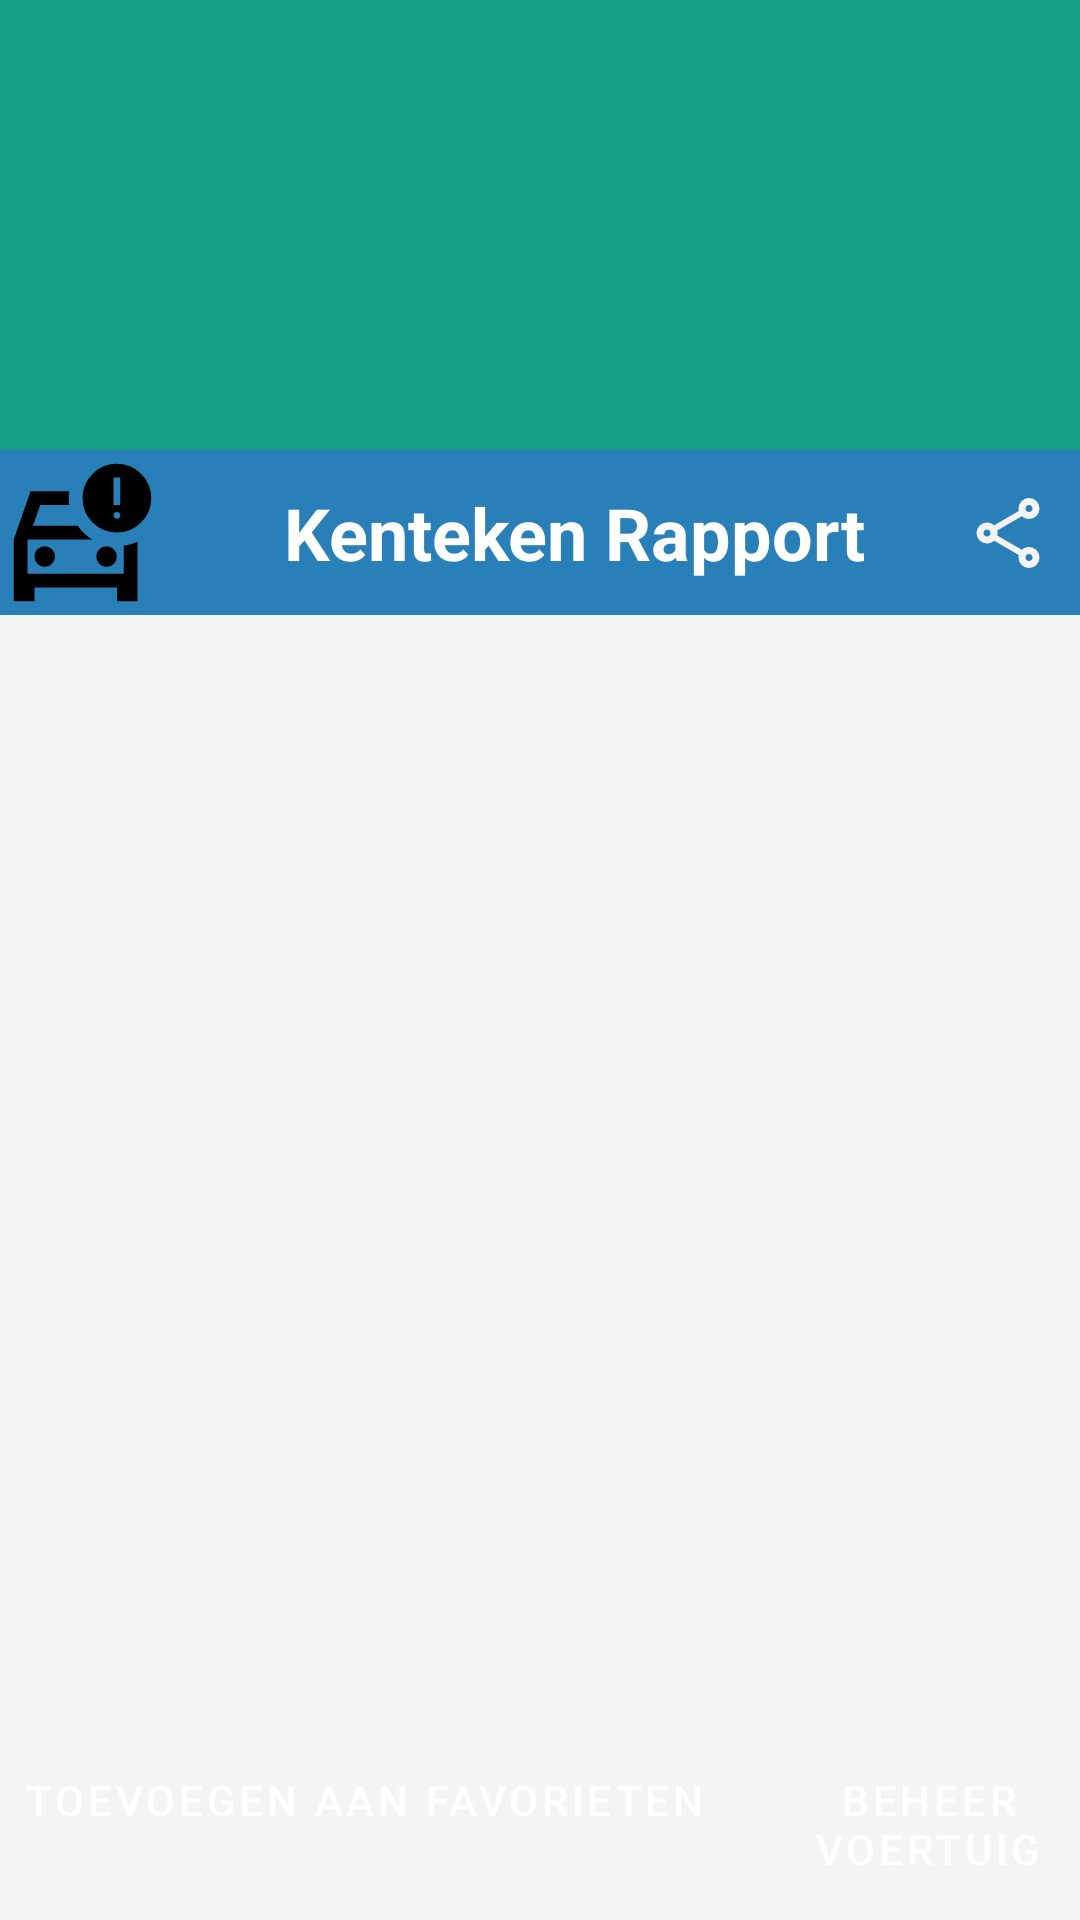

Android layout source for this screen:
<!-- AndroidManifest.xml: application theme Theme.KentekenCheck -->
<!-- res/layout/activity_result.xml -->
<FrameLayout xmlns:android="http://schemas.android.com/apk/res/android"
    xmlns:app="http://schemas.android.com/apk/res-auto"
    android:id="@+id/fullscreen_spinner"
    android:layout_width="match_parent"
    android:layout_height="match_parent"
    android:gravity="center">

    <androidx.constraintlayout.widget.ConstraintLayout
        android:layout_width="match_parent"
        android:layout_height="match_parent">

        
        <ImageView
            android:id="@+id/imageViewLogoTopBar"
            android:layout_width="match_parent"
            android:layout_height="150dp"
            android:layout_marginBottom="8dp"
            android:contentDescription="@string/car_logo"
            android:scaleType="centerCrop"
            android:src="@color/accent_dark"
            app:layout_constraintEnd_toEndOf="parent"
            app:layout_constraintStart_toStartOf="parent"
            app:layout_constraintTop_toTopOf="parent" />

        
        <LinearLayout
            android:id="@+id/topBarLayout"
            android:layout_width="match_parent"
            android:layout_height="wrap_content"
            android:background="@color/primary"
            android:orientation="horizontal"
            android:padding="0dp"
            app:layout_constraintEnd_toEndOf="parent"
            app:layout_constraintStart_toStartOf="parent"
            app:layout_constraintTop_toBottomOf="@id/imageViewLogoTopBar">

            <androidx.constraintlayout.widget.ConstraintLayout
                android:layout_width="match_parent"
                android:layout_height="wrap_content">

                
                <ImageView
                    android:id="@+id/imageViewLogo"
                    android:layout_width="55dp"
                    android:layout_height="55dp"
                    android:contentDescription="@string/car_logo"
                    android:src="@drawable/sharp_car_crash_24"
                    app:layout_constraintBottom_toBottomOf="parent"
                    app:layout_constraintStart_toStartOf="parent"
                    app:layout_constraintTop_toTopOf="parent" />

                
                <TextView
                    android:id="@+id/textViewTitle"
                    android:layout_width="0dp"
                    android:layout_height="wrap_content"
                    android:layout_marginStart="16dp"
                    android:text="@string/search_results"
                    android:textAlignment="center"
                    android:textColor="@color/white"
                    android:textSize="24sp"
                    android:textStyle="bold"
                    app:layout_constraintBottom_toBottomOf="parent"
                    app:layout_constraintEnd_toStartOf="@+id/buttonShare"
                    app:layout_constraintStart_toEndOf="@+id/imageViewLogo"
                    app:layout_constraintTop_toTopOf="parent" />

                
                <ImageButton
                    android:id="@+id/buttonShare"
                    style="?android:attr/borderlessButtonStyle"
                    android:layout_width="48dp"
                    android:layout_height="48dp"
                    android:backgroundTint="@android:color/transparent"
                    android:contentDescription="@string/share"
                    android:padding="10dp"
                    android:scaleType="fitCenter"
                    android:src="@drawable/outline_share_24"
                    app:cornerRadius="8dp"
                    app:layout_constraintBottom_toBottomOf="parent"
                    app:layout_constraintEnd_toEndOf="parent"
                    app:layout_constraintTop_toTopOf="parent"
                    app:tint="@color/background_light" />
            </androidx.constraintlayout.widget.ConstraintLayout>
        </LinearLayout>

        
        <androidx.recyclerview.widget.RecyclerView
            android:id="@+id/recyclerViewResults"
            android:layout_width="0dp"
            android:layout_height="0dp"
            app:layout_constraintBottom_toBottomOf="parent"
            app:layout_constraintEnd_toEndOf="parent"
            app:layout_constraintStart_toStartOf="parent"
            app:layout_constraintTop_toBottomOf="@id/topBarLayout" />

    </androidx.constraintlayout.widget.ConstraintLayout>

    <LinearLayout
        android:id="@+id/button_layout"
        style="?android:attr/buttonBarStyle"
        android:layout_width="wrap_content"
        android:layout_height="wrap_content"
        android:layout_gravity="bottom|center_horizontal"
        android:background="@android:color/transparent"
        android:orientation="horizontal"
        android:paddingBottom="16dp">

        <Button
            android:id="@+id/buttonFavorite"
            style="?android:attr/buttonBarButtonStyle"
            android:layout_width="wrap_content"
            android:layout_height="wrap_content"
            android:layout_marginEnd="8dp"
            android:backgroundTint="@color/primary"
            android:text="@string/add_favorite"
            android:textColor="@color/white"
            app:cornerRadius="8dp" />

        <Button
            android:id="@+id/buttonManageCar"
            style="?android:attr/buttonBarButtonStyle"
            android:layout_width="wrap_content"
            android:layout_height="wrap_content"
            android:layout_marginStart="8dp"
            android:backgroundTint="@color/primary"
            android:text="@string/manage_car"
            android:textColor="@color/white"
            app:cornerRadius="8dp" />

    </LinearLayout>

</FrameLayout>
<!-- resources referenced by this layout -->
<resources>
  <color name="accent_dark">#FF16A085</color>
  <color name="background_light">#FFF4F4F4</color>
  <color name="primary">#FF2980B9</color>
  <color name="white">#FFFFFFFF</color>
  <!-- drawable sharp_car_crash_24 (drawable) -->
  <vector xmlns:android="http://schemas.android.com/apk/res/android"
      android:width="24dp"
      android:height="24dp"
      android:tint="#000000"
      android:viewportWidth="960"
      android:viewportHeight="960">
  
      <path
          android:fillColor="@android:color/white"
          android:pathData="M160,720L160,520L160,520Q160,545 160,554.5Q160,564 160,557L160,720ZM80,880L80,520L178,240L403,240Q400,260 400,280Q400,300 403,320L234,320L192,440L451,440Q468,464 489,484.5Q510,505 536,520L160,520L160,720L720,720L720,557Q741,554 761,548Q781,542 800,533L800,880L680,880L680,800L200,800L200,880L80,880ZM620,680Q645,680 662.5,662.5Q680,645 680,620Q680,595 662.5,577.5Q645,560 620,560Q595,560 577.5,577.5Q560,595 560,620Q560,645 577.5,662.5Q595,680 620,680ZM260,680Q285,680 302.5,662.5Q320,645 320,620Q320,595 302.5,577.5Q285,560 260,560Q235,560 217.5,577.5Q200,595 200,620Q200,645 217.5,662.5Q235,680 260,680ZM680,480Q597,480 538.5,421.5Q480,363 480,280Q480,198 538,139Q596,80 680,80Q763,80 821.5,138.5Q880,197 880,280Q880,363 821.5,421.5Q763,480 680,480ZM660,320L700,320L700,160L660,160L660,320ZM680,400Q688,400 694,394Q700,388 700,380Q700,372 694,366Q688,360 680,360Q672,360 666,366Q660,372 660,380Q660,388 666,394Q672,400 680,400Z" />
  
  </vector>
  <string name="add_favorite">Toevoegen aan Favorieten</string>
  <string name="car_logo">Voertuig Logo</string>
  <string name="manage_car">Beheer Voertuig</string>
  <string name="search_results">Kenteken Rapport</string>
  <string name="share">Delen</string>
  <style name="Theme.KentekenCheck" parent="Theme.MaterialComponents.DayNight.DarkActionBar">
          
          <item name="colorPrimary">@color/primary</item>
          <item name="colorPrimaryVariant">@color/primary_dark</item>
          <item name="colorOnPrimary">@color/white</item>
  
          
          <item name="colorSecondary">@color/accent_light</item>
          <item name="colorSecondaryVariant">@color/accent_dark</item>
          <item name="colorOnSecondary">@color/black</item>
  
          
          <item name="android:colorBackground">@color/background_light</item>
          <item name="colorOnBackground">@color/text_primary</item>
  
          
          <item name="android:textColorPrimary">@color/text_primary</item>
          <item name="android:textColorSecondary">@color/text_secondary</item>
  
          
          <item name="android:statusBarColor">?attr/colorPrimaryVariant</item>
  
          
          <item name="colorError">@color/error</item>
      </style>
  <color name="primary_dark">#FF2980B9</color>
  <color name="accent_light">#FF1ABC9C</color>
  <color name="black">#FF000000</color>
  <color name="text_primary">#FF2C3E50</color>
  <color name="text_secondary">#FF95A5A6</color>
  <color name="error">#FFE74C3C</color>
</resources>
